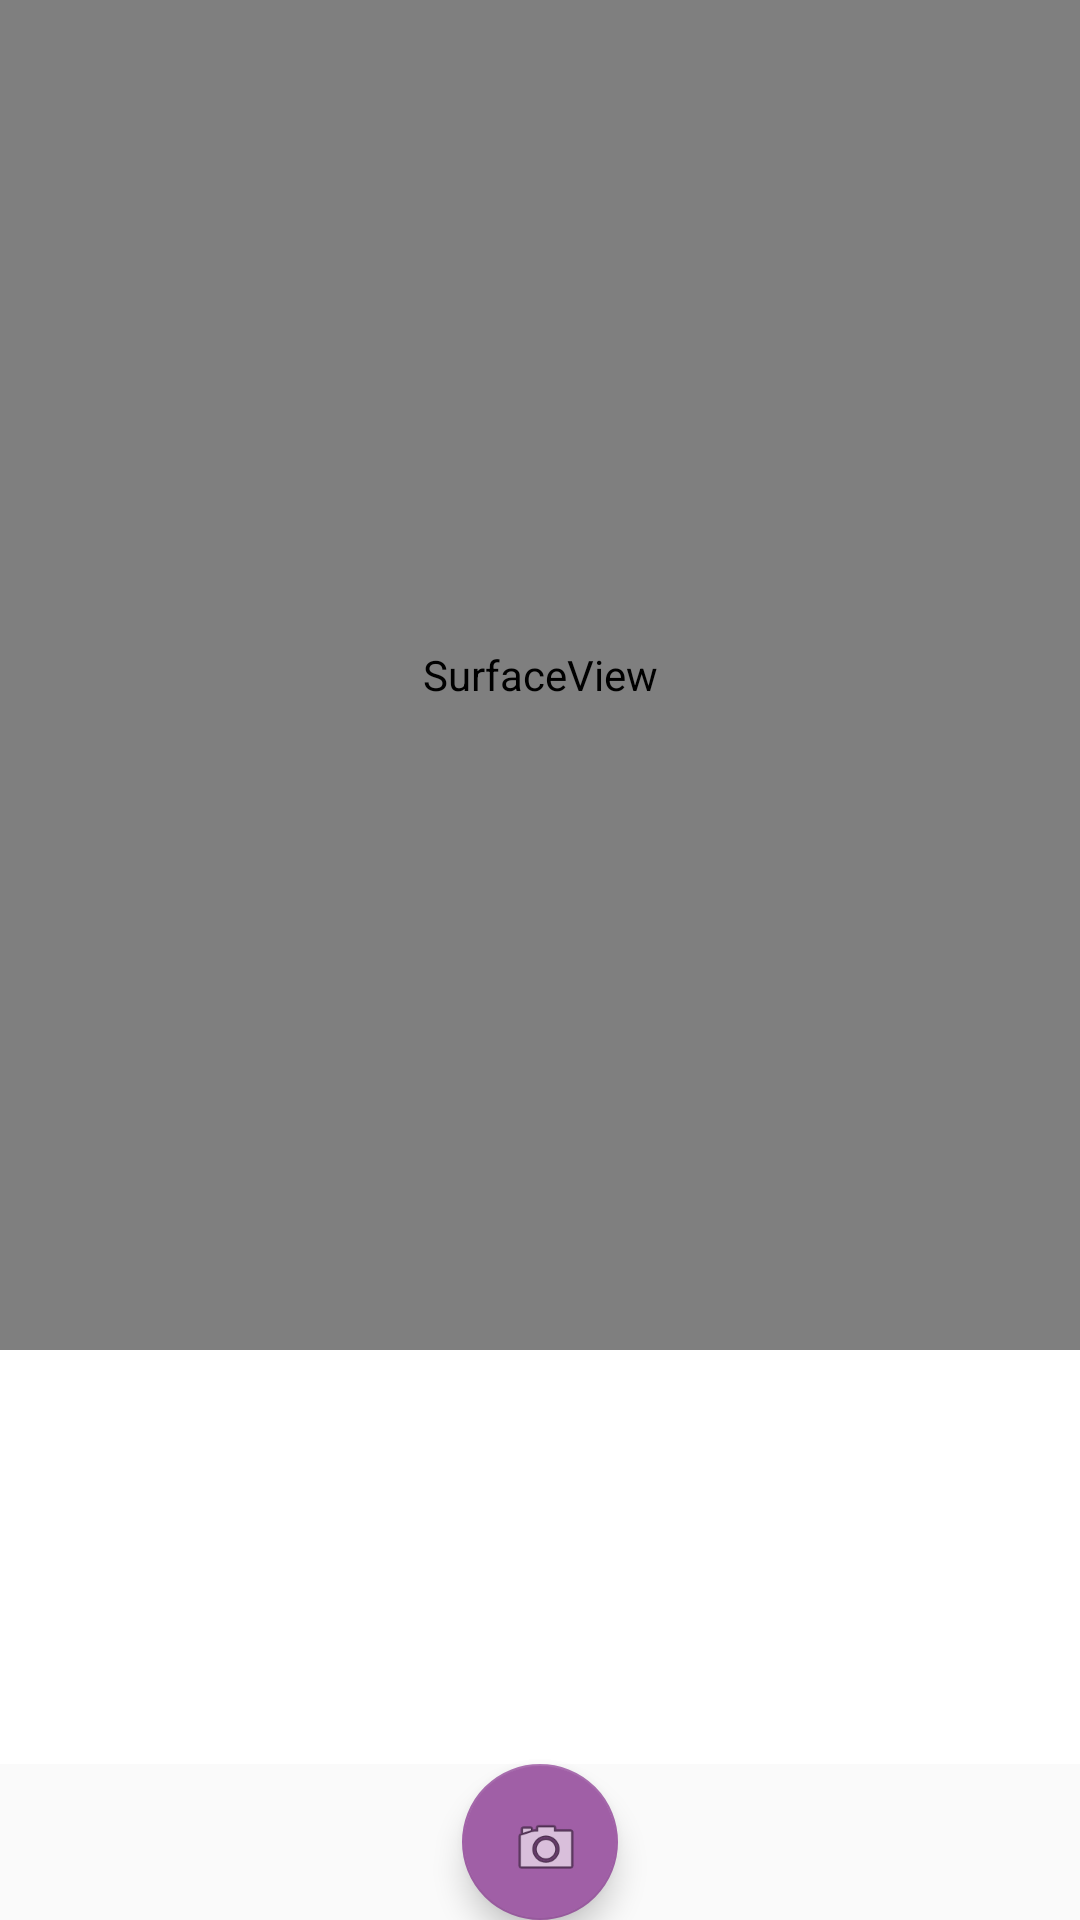

The Android layout XML behind this screen, and the referenced resources:
<!-- AndroidManifest.xml: application theme AppTheme -->
<!-- res/layout/camera_page.xml -->
<?xml version="1.0" encoding="utf-8"?>
<LinearLayout xmlns:android="http://schemas.android.com/apk/res/android"
    xmlns:tools="http://schemas.android.com/tools"
    android:layout_width="match_parent"
    android:layout_height="match_parent"
    xmlns:app="http://schemas.android.com/apk/res-auto"
    android:orientation="vertical">

    <SurfaceView
        android:id="@+id/sv_scanner"
        android:layout_width="match_parent"
        android:layout_height="450dp"
        tools:ignore="MissingConstraints" />

    <TextView
        android:id="@+id/tv_text"
        android:layout_width="match_parent"
        android:layout_height="138dp"
        android:layout_alignParentBottom="true"
        android:background="@android:color/background_light"
        android:gravity="center"
        android:textColor="@android:color/black"
        android:textSize="14sp"
        android:textStyle="bold"
        tools:ignore="MissingConstraints"
        tools:layout_editor_absoluteX="16dp"
        tools:layout_editor_absoluteY="450dp" />

    <com.google.android.material.floatingactionbutton.FloatingActionButton
        android:id="@+id/camID"
        app:srcCompat="@android:drawable/ic_menu_camera"
        android:layout_width="wrap_content"
        android:layout_height="wrap_content"
        android:layout_gravity="center"
        android:clickable="true"
        tools:layout_editor_absoluteX="187dp"
        tools:layout_editor_absoluteY="621dp"
        tools:ignore="MissingConstraints" />

</LinearLayout>
<!-- resources referenced by this layout -->
<resources>
  <style name="AppTheme" parent="Theme.AppCompat.Light.NoActionBar">
          
          <item name="colorPrimary">@color/colorPrimary</item>
          <item name="colorPrimaryDark">@color/colorPrimaryDark</item>
          <item name="colorAccent">@color/colorAccent</item>
      </style>
  <color name="colorPrimary">#905FA6</color>
  <color name="colorPrimaryDark">#39375B</color>
  <color name="colorAccent">#A05FA6</color>
</resources>
